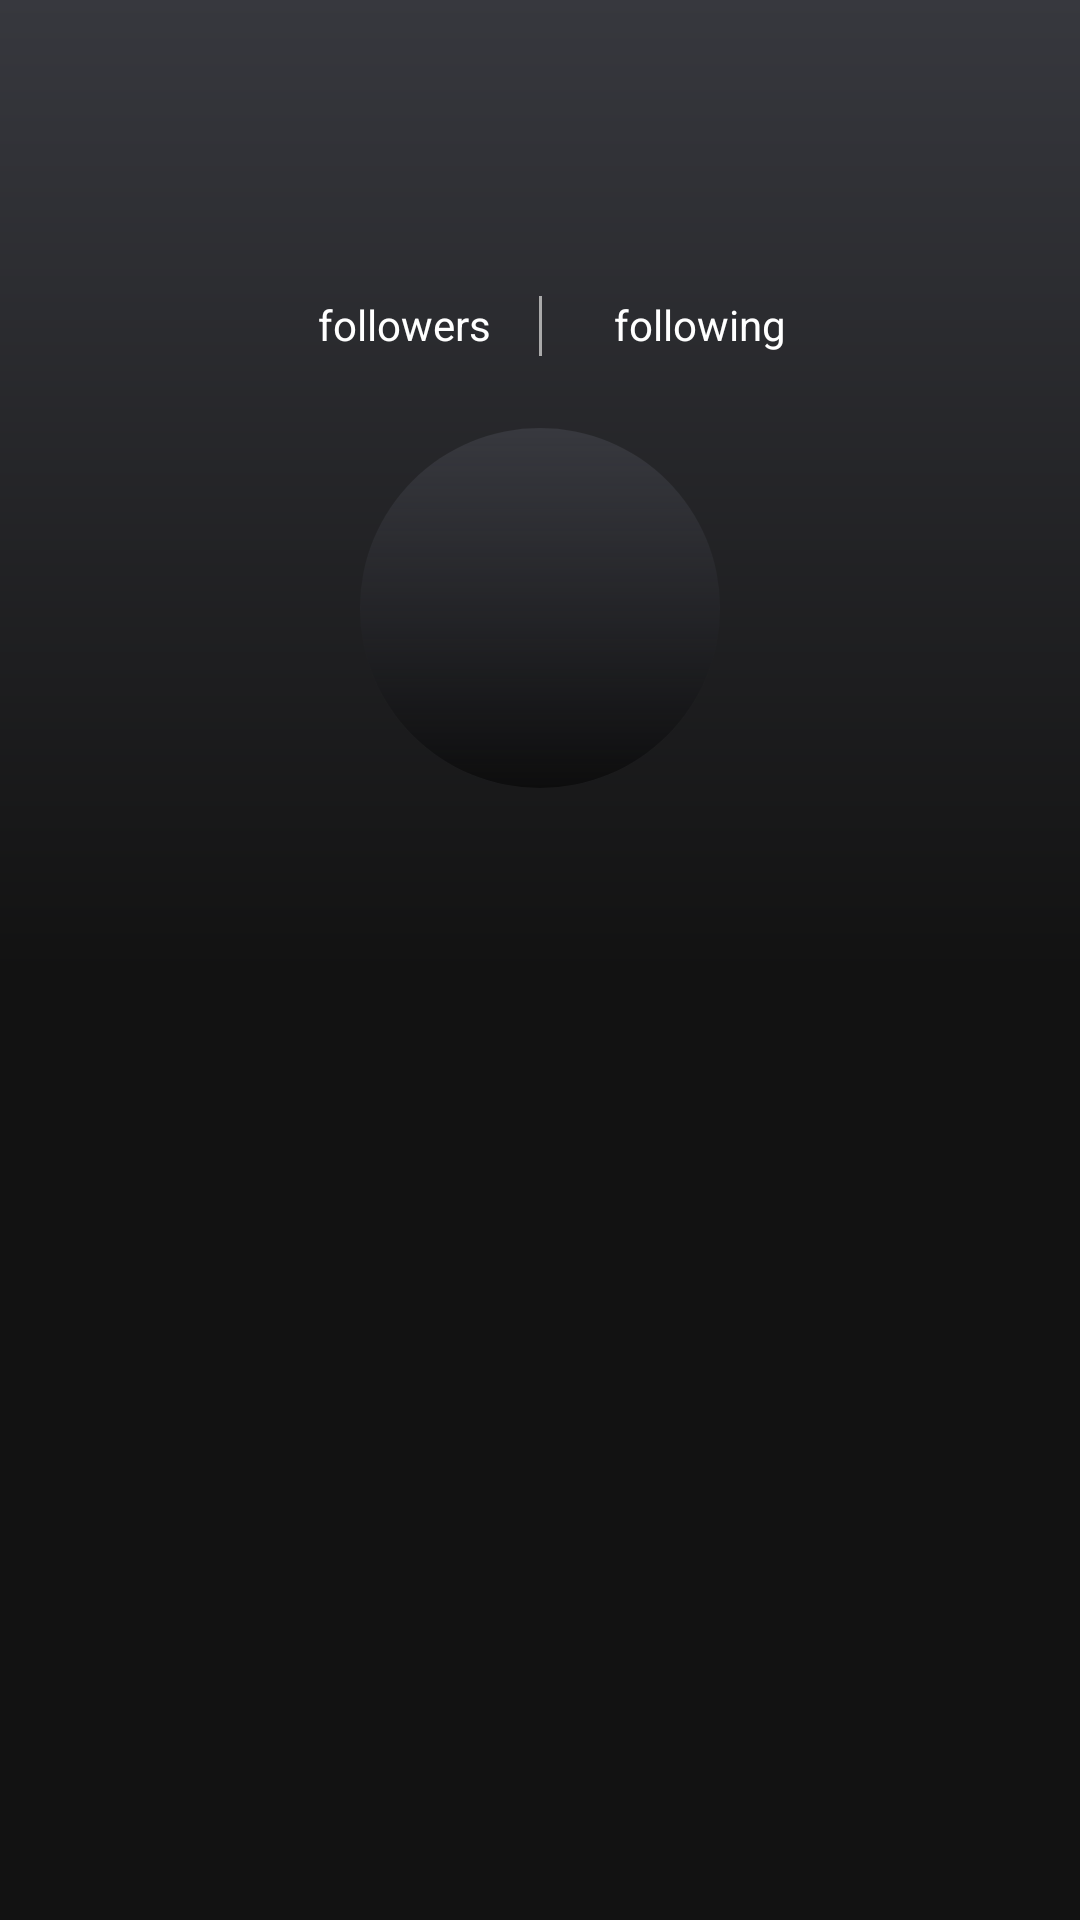

This screen was rendered from an Android layout file. Write that file and the resources it references.
<!-- AndroidManifest.xml: application theme Theme.GithubUsers -->
<!-- res/layout/fragment_user_detail.xml -->
<?xml version="1.0" encoding="utf-8"?>
<androidx.coordinatorlayout.widget.CoordinatorLayout xmlns:android="http://schemas.android.com/apk/res/android"
    xmlns:app="http://schemas.android.com/apk/res-auto"
    xmlns:tools="http://schemas.android.com/tools"
    android:layout_width="match_parent"
    android:layout_height="match_parent"
    android:fitsSystemWindows="true">

    <com.google.android.material.appbar.AppBarLayout
        android:id="@+id/mediaDetailAppBar"
        android:layout_width="match_parent"
        android:layout_height="wrap_content"
        android:background="@color/toolBar">

        <com.google.android.material.appbar.CollapsingToolbarLayout
            android:layout_width="match_parent"
            android:layout_height="wrap_content"
            app:layout_scrollFlags="scroll|enterAlwaysCollapsed|snap|exitUntilCollapsed">

            <androidx.constraintlayout.widget.ConstraintLayout
                android:layout_width="match_parent"
                android:layout_height="match_parent"
                app:layout_collapseMode="parallax">

                <View
                    android:layout_width="match_parent"
                    android:layout_height="0dp"
                    android:background="@drawable/background_gradiant"
                    app:layout_constraintBottom_toBottomOf="parent"
                    app:layout_constraintDimensionRatio="H,1:0.9"
                    app:layout_constraintEnd_toEndOf="parent"
                    app:layout_constraintTop_toTopOf="parent" />

                <TextView
                    android:id="@+id/NameTxt"
                    style="@style/TextWhiteXXLarge"
                    android:layout_width="wrap_content"
                    android:layout_height="wrap_content"
                    android:layout_marginTop="@dimen/spacing16"
                    android:textStyle="bold"
                    app:layout_constraintBottom_toTopOf="@id/followContainer"
                    app:layout_constraintEnd_toEndOf="parent"
                    app:layout_constraintStart_toStartOf="parent"
                    app:layout_constraintTop_toTopOf="parent"
                    tools:text="selena" />

                <LinearLayout
                    android:id="@+id/followContainer"
                    android:layout_width="wrap_content"
                    android:layout_height="wrap_content"
                    android:layout_marginBottom="@dimen/spacing24"
                    android:orientation="horizontal"
                    app:layout_constraintBottom_toTopOf="@id/avatarImg"
                    app:layout_constraintEnd_toEndOf="parent"
                    app:layout_constraintStart_toStartOf="parent">

                    <TextView
                        android:id="@+id/followerTxt"
                        style="@style/TextWhiteBody"
                        android:layout_width="wrap_content"
                        android:layout_height="wrap_content"
                        tools:text="10k" />

                    <TextView
                        android:id="@+id/follower"
                        style="@style/TextWhiteBody"
                        android:layout_width="wrap_content"
                        android:layout_height="wrap_content"
                        android:layout_marginStart="@dimen/spacing8"
                        android:text="@string/followers" />

                    <View
                        android:id="@+id/line"
                        android:layout_width="1dp"
                        android:layout_height="20dp"
                        android:layout_marginStart="@dimen/spacing16"
                        android:layout_marginEnd="@dimen/spacing16"
                        android:background="@color/gray3" />

                    <TextView
                        android:id="@+id/followingTxt"
                        style="@style/TextWhiteBody"
                        android:layout_width="wrap_content"
                        android:layout_height="wrap_content"
                        tools:text="100k" />

                    <TextView
                        android:id="@+id/following"
                        style="@style/TextWhiteBody"
                        android:layout_width="wrap_content"
                        android:layout_height="wrap_content"
                        android:layout_marginStart="@dimen/spacing8"
                        android:text="@string/following" />

                </LinearLayout>

                <ImageView
                    android:id="@+id/avatarImg"
                    android:layout_width="@dimen/user_detail_avatar"
                    android:layout_height="@dimen/user_detail_avatar"
                    android:scaleType="centerCrop"
                    android:src="@drawable/place_holder"
                    app:layout_constraintBottom_toBottomOf="parent"
                    app:layout_constraintEnd_toEndOf="parent"
                    app:layout_constraintStart_toStartOf="parent"
                    app:layout_constraintTop_toTopOf="parent"
                    app:layout_constraintVertical_bias="0.7" />

                <TextView
                    android:id="@+id/userNameTxt"
                    style="@style/TextWhiteBody"
                    android:layout_width="wrap_content"
                    android:layout_height="wrap_content"
                    android:layout_marginTop="@dimen/spacing16"
                    android:textStyle="bold"
                    app:layout_constraintEnd_toEndOf="parent"
                    app:layout_constraintStart_toStartOf="parent"
                    app:layout_constraintTop_toBottomOf="@id/avatarImg"
                    tools:text="selena" />
            </androidx.constraintlayout.widget.ConstraintLayout>

        </com.google.android.material.appbar.CollapsingToolbarLayout>

    </com.google.android.material.appbar.AppBarLayout>

    <androidx.core.widget.NestedScrollView
        android:layout_width="match_parent"
        android:layout_height="match_parent"
        android:fillViewport="false"
        app:layout_behavior="com.google.android.material.appbar.AppBarLayout$ScrollingViewBehavior">

        <androidx.constraintlayout.widget.ConstraintLayout
            android:layout_width="match_parent"
            android:layout_height="wrap_content">

            <androidx.recyclerview.widget.RecyclerView
                android:id="@+id/userListRv"
                android:layout_width="match_parent"
                android:layout_height="wrap_content"
                android:layout_marginTop="@dimen/spacing24"
                android:layout_marginBottom="@dimen/spacing24"
                android:clipToPadding="false"
                android:orientation="vertical"
                app:layoutManager="androidx.recyclerview.widget.LinearLayoutManager"
                app:layout_constraintEnd_toEndOf="parent"
                app:layout_constraintTop_toTopOf="parent"
                tools:listitem="@layout/row_user" />
        </androidx.constraintlayout.widget.ConstraintLayout>
    </androidx.core.widget.NestedScrollView>
</androidx.coordinatorlayout.widget.CoordinatorLayout>
<!-- res/layout/row_user.xml (included above) -->
<?xml version="1.0" encoding="utf-8"?>
<androidx.constraintlayout.widget.ConstraintLayout xmlns:android="http://schemas.android.com/apk/res/android"
    android:layout_width="match_parent"
    android:layout_height="@dimen/user_row_height"
    xmlns:app="http://schemas.android.com/apk/res-auto"
    xmlns:tools="http://schemas.android.com/tools"
    android:background="@drawable/background_row_gray_radius"
    android:layout_marginStart="@dimen/spacing16"
    android:layout_marginEnd="@dimen/spacing16"
    android:layout_marginTop="@dimen/spacing16">

    <ImageView
        android:id="@+id/avatarImg"
        android:layout_width="@dimen/user_row_avatar"
        android:layout_height="@dimen/user_row_avatar"
        android:background="@drawable/place_holder"
        android:layout_marginStart="@dimen/spacing32"
        app:layout_constraintBottom_toBottomOf="parent"
        app:layout_constraintStart_toStartOf="parent"
        app:layout_constraintTop_toTopOf="parent" />
    <TextView
        android:id="@+id/userNameTxt"
        style="@style/TextWhiteTitle"
        android:layout_width="wrap_content"
        android:layout_height="wrap_content"
        android:maxLines="1"
        android:layout_marginStart="@dimen/spacing24"
        app:layout_constraintStart_toEndOf="@id/avatarImg"
        app:layout_constraintTop_toTopOf="parent"
        app:layout_constraintBottom_toBottomOf="parent"
        tools:text= "saeedeh"
        />
</androidx.constraintlayout.widget.ConstraintLayout>
<!-- resources referenced by this layout -->
<resources>
  <color name="gray3">#aaaaaa</color>
  <color name="toolBar">#00FFFFFF</color>
  
      //gray
  <dimen name="spacing16">16dp</dimen>
  <dimen name="spacing24">24dp</dimen>
  <dimen name="spacing32">32dp</dimen>
  <dimen name="spacing8">8dp</dimen>
  <dimen name="user_detail_avatar">120dp</dimen>
  <dimen name="user_row_avatar">60dp</dimen>
  <dimen name="user_row_height">80dp</dimen>
  <!-- drawable background_gradiant (drawable) -->
  <?xml version="1.0" encoding="utf-8"?>
  <shape xmlns:android="http://schemas.android.com/apk/res/android"
      android:shape="rectangle">
  
      <gradient
          android:angle="90"
          android:endColor="@color/gray5"
          android:startColor="@color/gray8" />
  </shape>
  <!-- drawable background_row_gray_radius (drawable) -->
  <?xml version="1.0" encoding="utf-8"?>
  <shape xmlns:android="http://schemas.android.com/apk/res/android"
     >
      <solid android:color="@color/row_background"
          />
      <corners android:radius="8dp"/>
  
  </shape>
  <!-- drawable place_holder (drawable) -->
  <?xml version="1.0" encoding="utf-8"?>
  <shape xmlns:android="http://schemas.android.com/apk/res/android" android:shape="oval">
  <solid android:color="@color/gray5"/>
      <gradient android:startColor="@color/gray5" android:angle="270" android:endColor="@color/transparent"/>
  
  </shape>
  <string name="followers">followers</string>
  <string name="following">following</string>
  <style name="TextWhiteBody">
          <item name="android:textColor">@color/white</item>
          <item name="android:textSize">@dimen/textNormal</item>
  
      </style>
  <style name="TextWhiteTitle">
          <item name="android:textColor">@color/white</item>
          <item name="android:textSize">@dimen/textLarge</item>
      </style>
  <style name="TextWhiteXXLarge">
          <item name="android:textColor">@color/white</item>
          <item name="android:textSize">@dimen/textXXLarge</item>
      </style>
  <style name="Theme.GithubUsers" parent="Theme.AppCompat.NoActionBar">
          
          <item name="colorPrimary">@color/toolbar_color</item>
          <item name="colorPrimaryVariant">@color/toolbar_color</item>
          <item name="colorOnPrimary">@color/white</item>
          <item name="android:windowBackground">@color/background</item>
  
          
          
          
      </style>
  <color name="gray5">#37383E</color>
  <color name="gray8">#121212</color>
  <color name="row_background">#222327</color>
  <color name="transparent">#80000000</color>
  <color name="white">#FFFFFFFF</color>
  <dimen name="textNormal">14sp</dimen>
  <dimen name="textLarge">16sp</dimen>
  <dimen name="textXXLarge">20sp</dimen>
  <color name="toolbar_color">#080808</color>
  <color name="background">#121212</color>
</resources>
